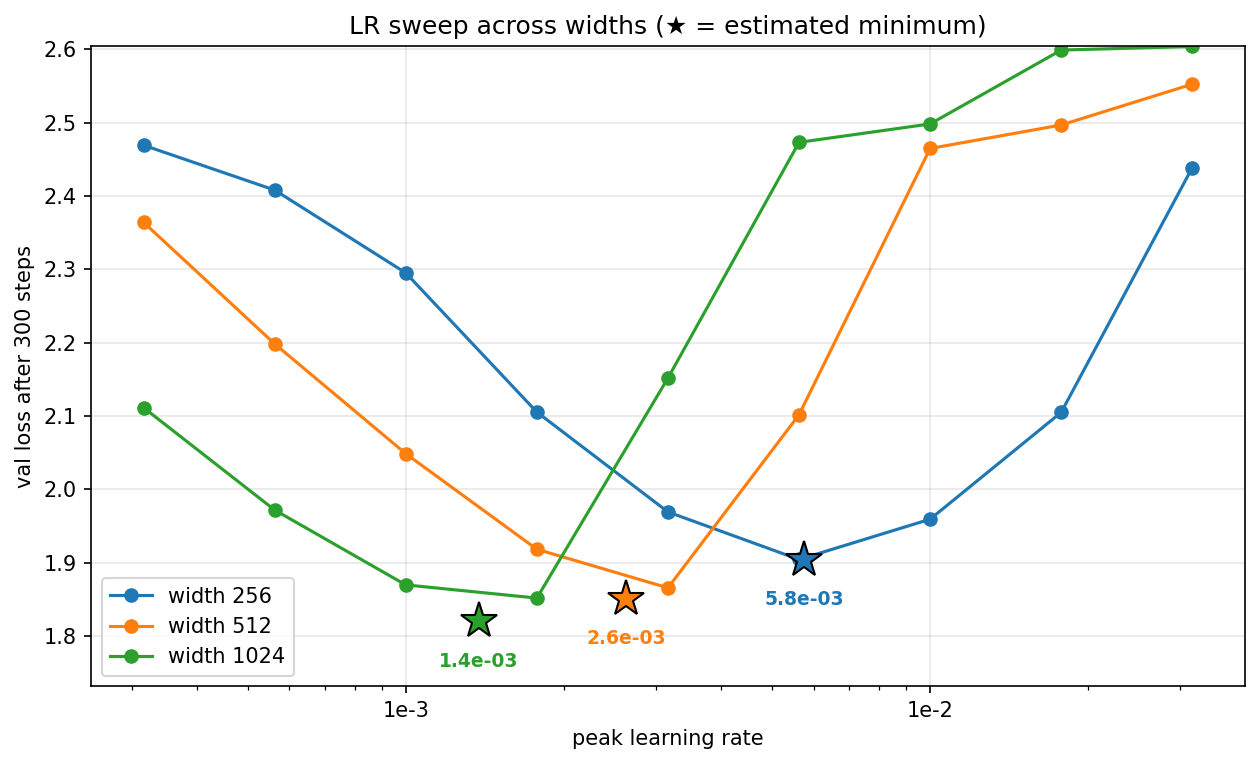

The file beside this chart, header and first rows:
, 256, 512, 1024
0.0003162, 2.469, 2.364, 2.111
0.0005623, 2.408, 2.198, 1.972
0.001, 2.295, 2.049, 1.87
0.001778, 2.105, 1.918, 1.852
0.003162, 1.969, 1.866, 2.152
0.005623, 1.904, 2.102, 2.473
0.01, 1.959, 2.465, 2.498
0.01778, 2.105, 2.497, 2.599
0.03162, 2.439, 2.553, 2.604
